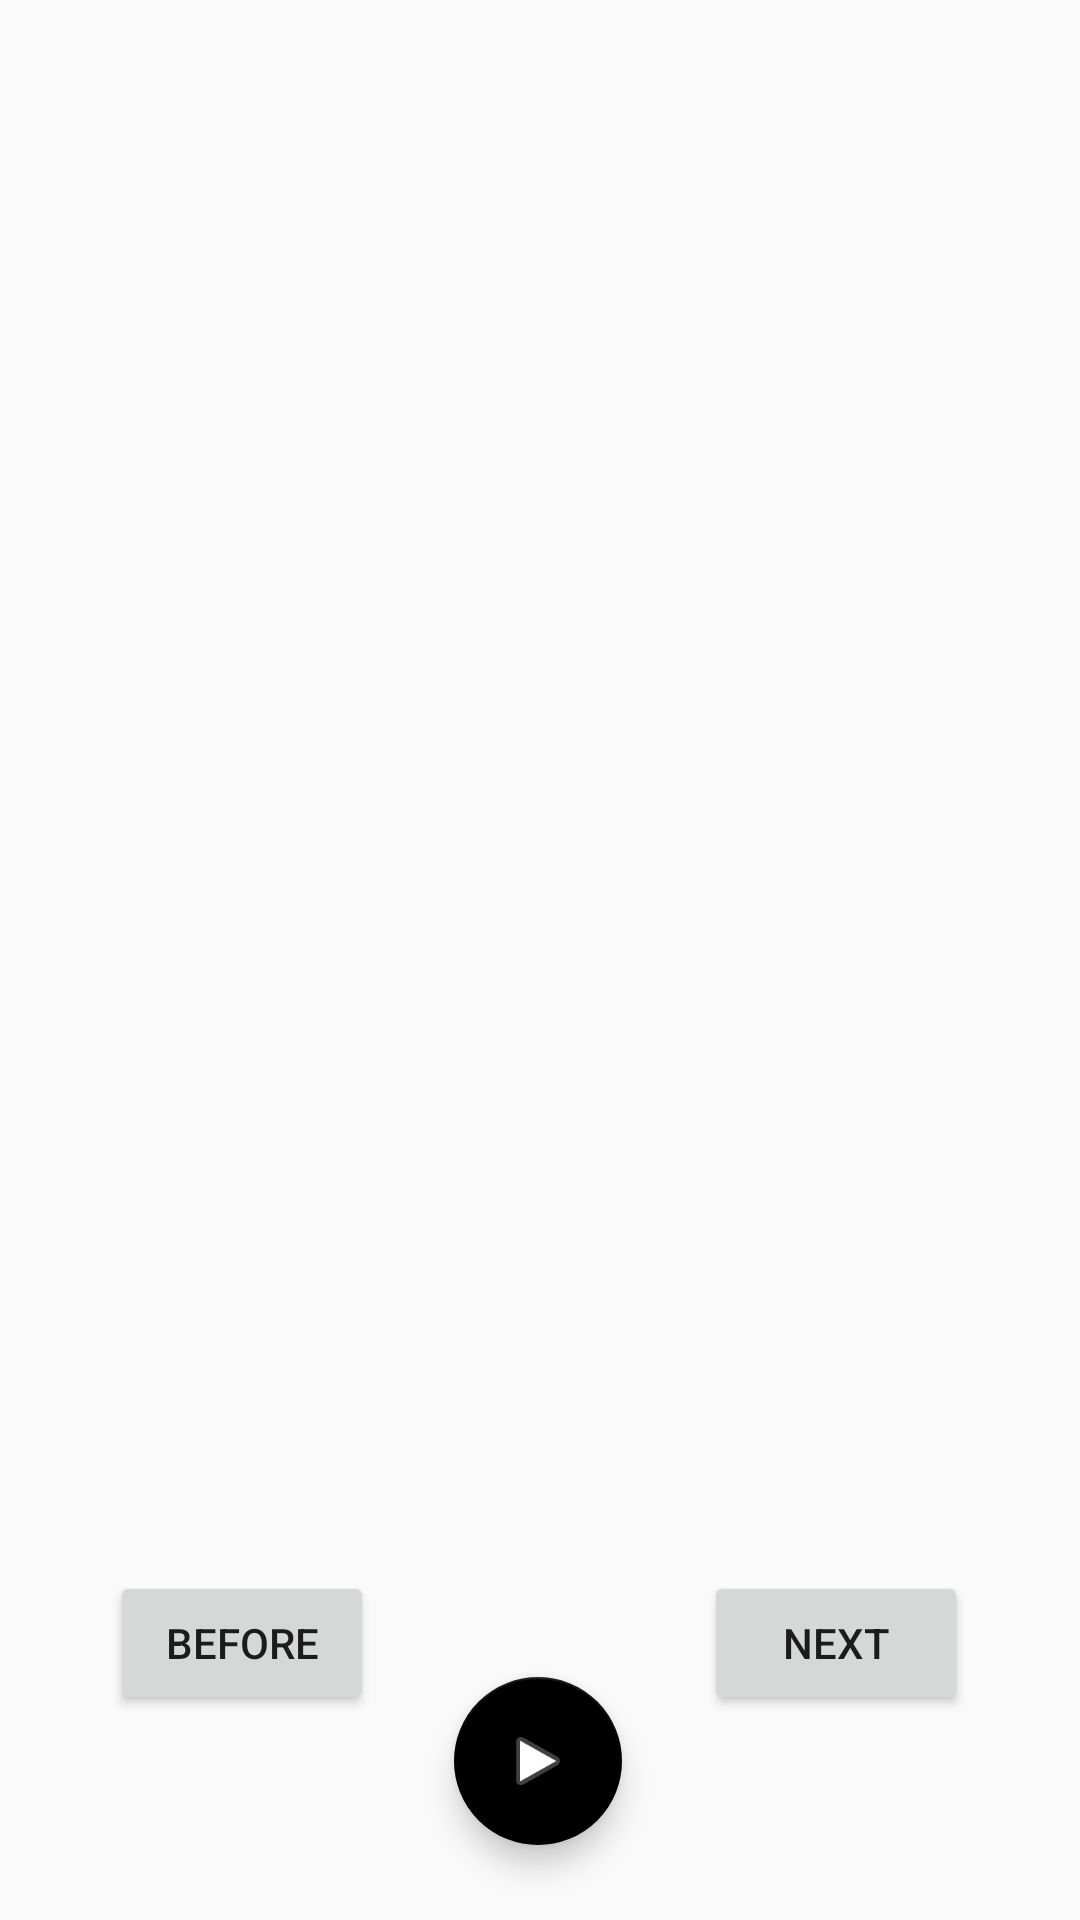

Write the Android layout XML for this screen, with the resource values it uses.
<!-- AndroidManifest.xml: application theme Theme.MusicApp -->
<!-- res/layout/fragment_player.xml -->
<?xml version="1.0" encoding="utf-8"?>
<androidx.constraintlayout.widget.ConstraintLayout xmlns:android="http://schemas.android.com/apk/res/android"
    xmlns:app="http://schemas.android.com/apk/res-auto"
    xmlns:tools="http://schemas.android.com/tools"
    android:id="@+id/frameLayout"
    android:layout_width="match_parent"
    android:layout_height="match_parent"
    tools:context=".PlayerFragment">

    <Button
        android:id="@+id/before"
        android:layout_width="wrap_content"
        android:layout_height="wrap_content"
        android:layout_marginTop="536dp"
        android:text="Before"
        app:layout_constraintBottom_toTopOf="@+id/player"
        app:layout_constraintEnd_toStartOf="@+id/next"
        app:layout_constraintHorizontal_bias="0.251"
        app:layout_constraintStart_toStartOf="parent"
        app:layout_constraintTop_toTopOf="parent" />

    <Button
        android:id="@+id/next"
        android:layout_width="wrap_content"
        android:layout_height="wrap_content"
        android:layout_marginTop="536dp"
        android:text="Next"
        app:layout_constraintBottom_toTopOf="@+id/player"
        app:layout_constraintEnd_toEndOf="parent"
        app:layout_constraintHorizontal_bias="0.863"
        app:layout_constraintStart_toStartOf="parent"
        app:layout_constraintTop_toTopOf="parent" />

    <com.google.android.material.floatingactionbutton.FloatingActionButton
        android:id="@+id/player"
        android:layout_width="wrap_content"
        android:layout_height="wrap_content"
        android:clickable="true"
        android:src="@android:drawable/ic_media_play"
        app:layout_constraintBottom_toBottomOf="parent"
        app:layout_constraintEnd_toEndOf="parent"
        app:layout_constraintHorizontal_bias="0.498"
        app:layout_constraintStart_toStartOf="parent"
        app:layout_constraintTop_toTopOf="parent"
        app:layout_constraintVertical_bias="0.957" />

</androidx.constraintlayout.widget.ConstraintLayout>
<!-- resources referenced by this layout -->
<resources>
  <style name="Theme.MusicApp" parent="Theme.AppCompat.DayNight.DarkActionBar">
          <item name="colorPrimary">@color/design_default_color_primary</item>
          <item name="colorPrimaryDark">@color/design_default_color_primary_dark</item>
          <item name="colorAccent">@color/black</item>
      </style>
  <!-- not gathered from this repository: default colours our renderer supplied (Android Studio template values) -->
  <color name="black">#FF000000</color>
</resources>
